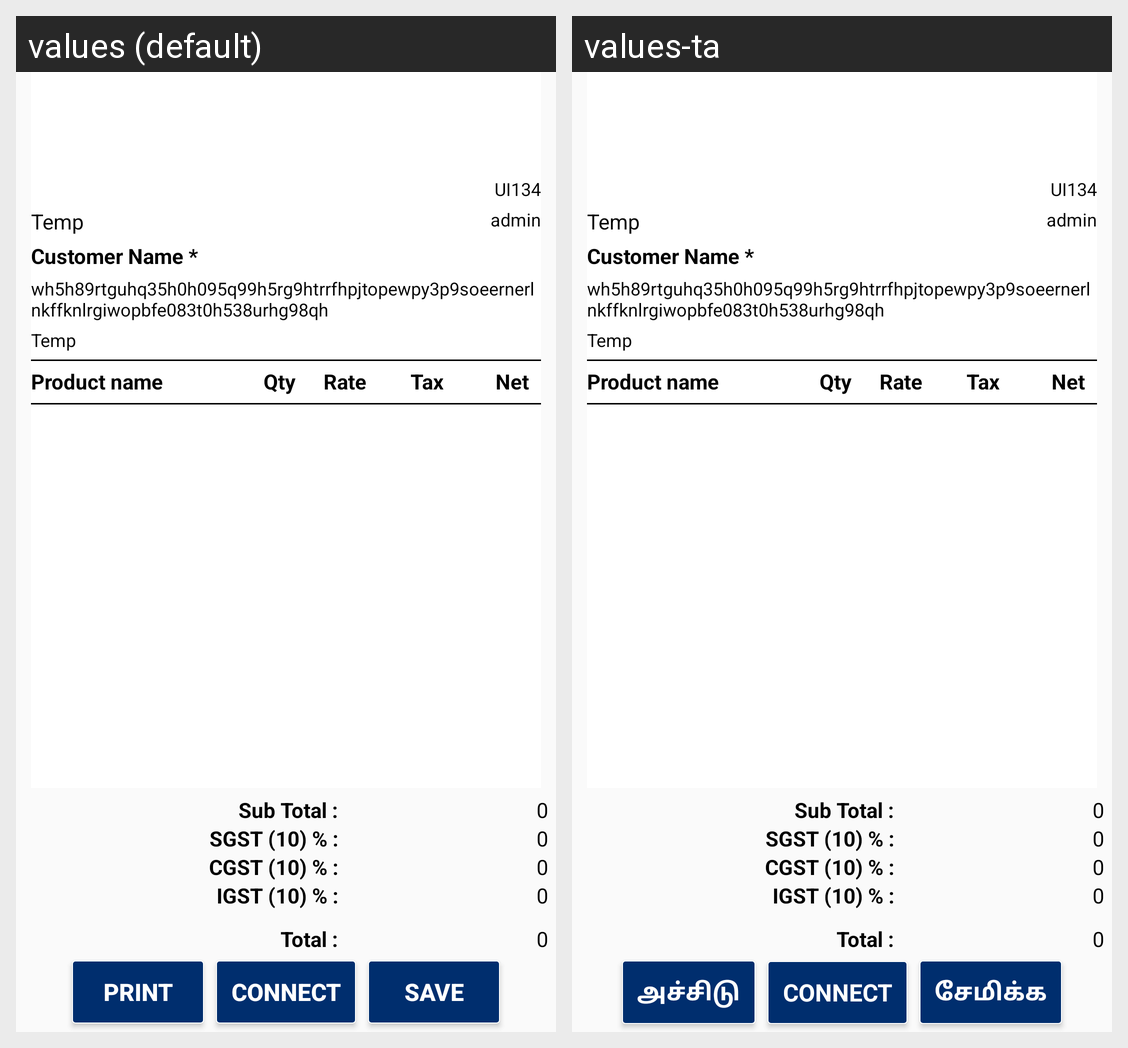

Translations of the strings shown on this Android screen, per locale in the grid:
Android screen res/layout/fragment_order_preview_total.xml rendered under 2 locales, left to right: values (default), values-ta. Device: Nexus 5 (rendered at 1080×1920; each locale shown at half size, 540×960, under a caption strip naming it); theme AppTheme.
Strings drawn on this screen, with the default value and each locale's value (text and hints the layout hard-codes, and strings that could not be matched under every locale, appear in the picture but are not listed):

temp
  values: Temp
  values-ta: Temp

customer_name
  values: Customer Name *
  values-ta: Customer Name *

tempPara
  values: wh5h89rtguhq35h0h095q99h5rg9htrrfhpjtopewpy3p9soeernerlnkffknlrgiwopbfe083t0h538urhg98qh
  values-ta: wh5h89rtguhq35h0h095q99h5rg9htrrfhpjtopewpy3p9soeernerlnkffknlrgiwopbfe083t0h538urhg98qh

subTotal
  values: Sub Total :
  values-ta: Sub Total :

total
  values: Total :
  values-ta: Total :

print
  values: print
  values-ta: அச்சிடு

connect
  values: Connect
  values-ta: Connect

Save
  values: Save
  values-ta: சேமிக்க
